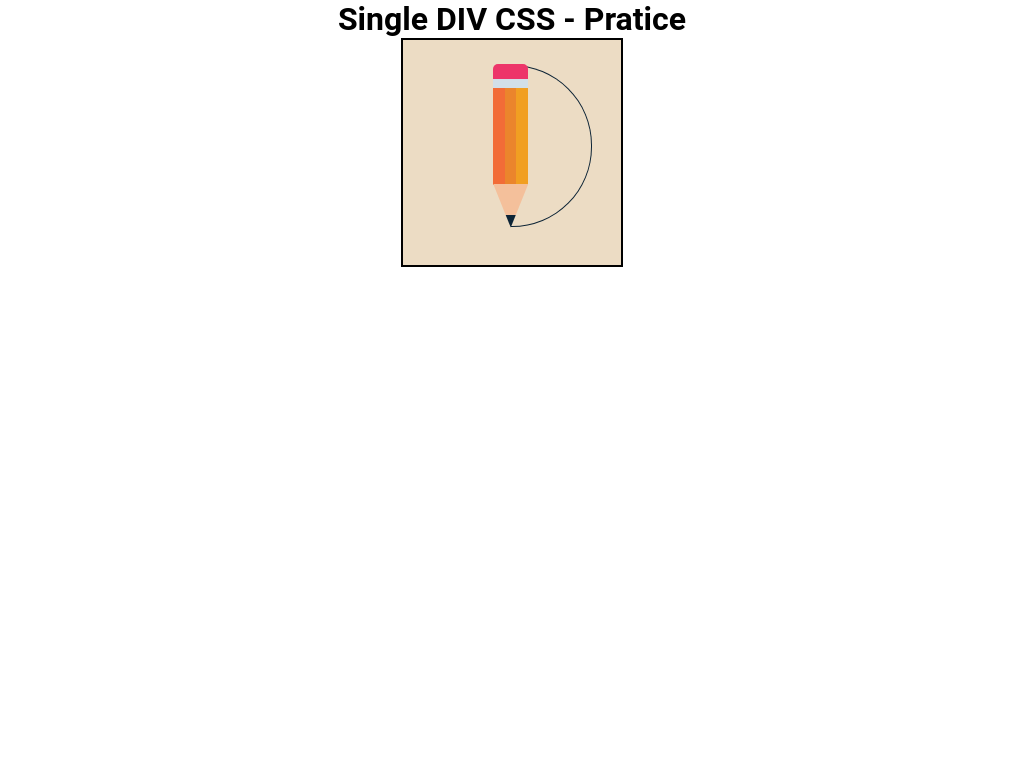

Give the HTML and CSS whose rendering is this image.

<!-- file: pencil.html -->
<!DOCTYPE html>
<html lang="en">
<head>
	<meta charset="UTF-8">
	<meta name="viewport" content="width=device-width, initial-scale=1.0">
	<link rel="stylesheet" href="pencil.css">
	<title>CSS Pencil</title>
</head>
<body>
	<h1>Single DIV CSS - Pratice</h1>
	<div class="container">
		<div class="draw">
			<div class="pencil"></div>
		</div>
	</div>
</body>
</html>

/* file: pencil.css */
@import url('https://fonts.googleapis.com/css2?family=Roboto:ital,wght@0,100;0,300;0,400;0,500;0,700;0,900;1,100;1,300;1,400;1,500;1,700;1,900&display=swap');

*, *:before, *:after {
  padding: 0;
  margin: 0;
}

body {
  height: 100vh; 
  font-family: 'Roboto', sans-serif;
}
h1 {
  text-align: center;
}
.container {
  display: flex;
  justify-content: center;
  align-items: center;
}

.draw {
  height: 200px;
  width: 150px;
  margin: 0 auto;
  padding-top: 25px;
  padding-left: 67.5px;
  border: 2px solid black;
  background-color: #ecdcc4;
}

.pencil {
  height: 160px; 
  width: 80px;
  border: 1.5px solid #0d2436;
  position: relative;
  left: 40px;
  border-left: none;
  border-radius: 0 80px 80px 0;
  transform-origin: 0 50%;
  animation: draw 8s infinite linear;
}

@keyframes draw {
  100% {
    transform: rotate(360deg);
  }
}

.pencil:before {
  content: "";
  position: absolute;
  height: 121px;
  width: 35px;
  left: -17.5px; 
  top: -2.5px;
  background: linear-gradient(
    #ed3569 60%,
    #d2dfe8 60%
  ) no-repeat,
  linear-gradient(
    to right,
    #f26c37 33.33%,
    #eb852c 32.33%,
    #eb852c 66.66%,
    #f19f22 66.66%
  );
  background-size: 100% 20%, 100% 30%;
  background-position: 0 0, 0 50%; 
  border-radius: 5px 5px 0 0;
}

.pencil:after {
  content: "";
  position: absolute;
  height: 43.5px;
  width: 35px; 
  left: -17.5px;
  bottom: -1.5px;
  background: linear-gradient(
    #f4c09b 70%,
    #0d2436 70%
  );
  clip-path: polygon(
    0 0,
    100% 0,
    50% 100%
  );
}
